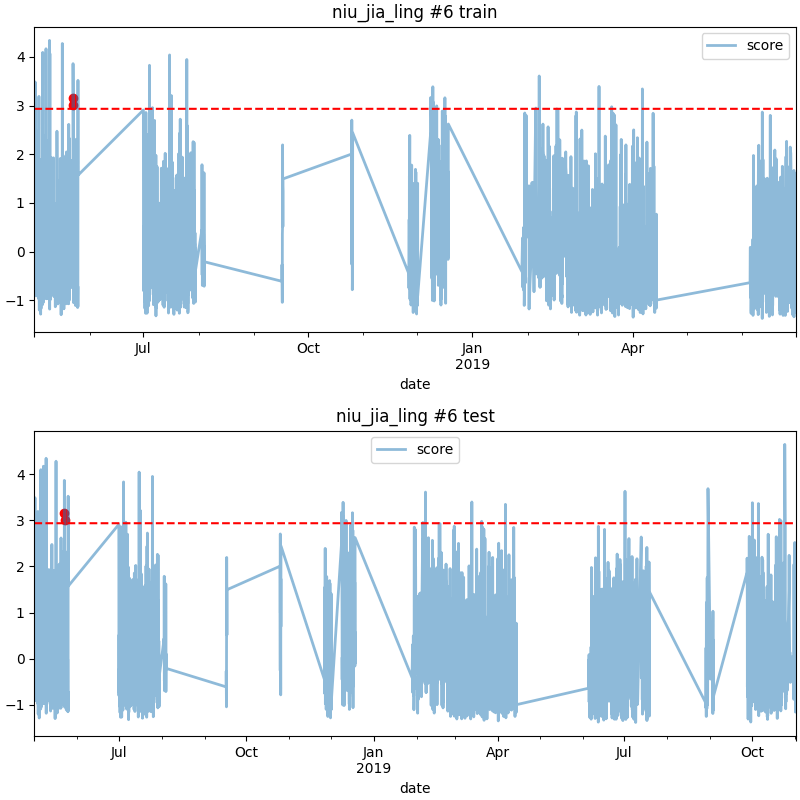

The file beside this chart, header and first rows:
date, score
2018-05-22 18:00, 3.166
2018-05-22 19:00, 3.005
